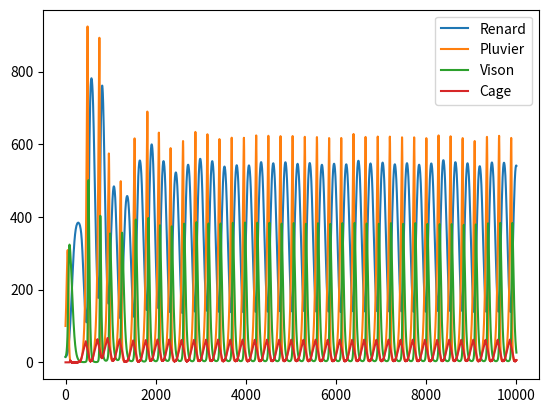

Here is the Python script that generated this plot:
from dataclasses import dataclass
import pandas as pd
import matplotlib.pyplot as plt

#
dico_rate ={"Renard_Pluvier" : 0.00005,
            "Fuite_Renard" : 0.0004,
            "Pluvier_Vison" : 0.0004,
            "Renard_Vison" : 0.00007
}

@dataclass
class Choses :
    pop : float
    Birth_rate : float = 0
    Death_rate : float = 0
    
@dataclass
class Renard(Choses):
    name : str = "Renard"
    def update(self):
        if self.pop<=0:
            self.pop = 1
        else:
            self.pop -= self.pop*self.Death_rate
            
@dataclass
class Pluvier(Choses):
    name : str = "Pluvier"
    def update(self):
        self.pop += self.Birth_rate * self.pop

@dataclass
class Cage(Choses):
    name : str = "Cage"
    state : bool = False
    active : bool = True
    def update(self):
        if self.active :
            if self.state :
                self.pop +=0.5
            elif self.pop != 0 :
                self.pop -= 0.6
                
@dataclass
class Vison(Choses):
    name : str = "Vison"
    def update(self):
        if self.pop <=0:
            self.pop = 1
        # self.pop -= self.pop * self.Death_rate

@dataclass
class Interaction :
    cage : Cage
    vison : Vison
    renard : Renard
    pluvier : Pluvier
    def __init__(self,ETRES):
        self.cage = ETRES["Cage"]
        self.vison = ETRES["Vison"]
        self.renard = ETRES["Renard"]
        self.pluvier = ETRES["Pluvier"]
    def update(self):
        #RENARDS CHASSENT LES PLUVIERS
        delta1 = dico_rate["Renard_Pluvier"] * (self.pluvier.pop-self.cage.pop)* self.renard.pop
        self.pluvier.pop -= delta1
        self.renard.pop += delta1
        #Apparition/disparition des cages
        if self.pluvier.pop <20 :
            self.cage.state = True
        if self.pluvier.pop < self.cage.pop or self.pluvier.pop > 300:
            self.cage.state = False
        #Fuite des renards par les cages
        
        self.renard.pop -= self.cage.pop*dico_rate["Fuite_Renard"]*self.renard.pop
        
        delta2 = dico_rate["Pluvier_Vison"] * self.pluvier.pop * self.vison.pop
        self.pluvier.pop -= delta2
        self.vison.pop += delta2/2
        delta3 = dico_rate["Renard_Vison"] * self.vison.pop * self.renard.pop
        self.vison.pop -= delta3
        self.renard.pop += delta3
        
@dataclass
class Circuit :
    ETREVIVANT: list[Choses]
    INTERACTIONS : Interaction
    def __init__(self):
        self.ETREVIVANT = []
    def add(self,objet):
        self.ETREVIVANT.append(objet)
    def add_interaction(self):
        dico={}
        for x in self.ETREVIVANT :
            dico[x.name]=x
        self.INTERACTIONS = Interaction(dico)
    def simulate(self, steps):
        self.add_interaction()
        data = {}
        for x in self.ETREVIVANT:
            data[x.name] = []
        for i in range(steps):
            for x in self.ETREVIVANT:
                data[x.name].append(x.pop)
            self.INTERACTIONS.update()
            for m in self.ETREVIVANT:
                m.update()
        df = pd.DataFrame(data)
        df.plot()
        plt.show()

circuit = Circuit()
circuit.add(Renard(Death_rate=0.0003,Birth_rate=0.05,pop=15))
circuit.add(Pluvier(pop=100,Birth_rate=0.04))
circuit.add(Vison(Death_rate=0.05,pop=15))
circuit.add(Cage(pop=0,active=True))
circuit.simulate(steps=10000)
